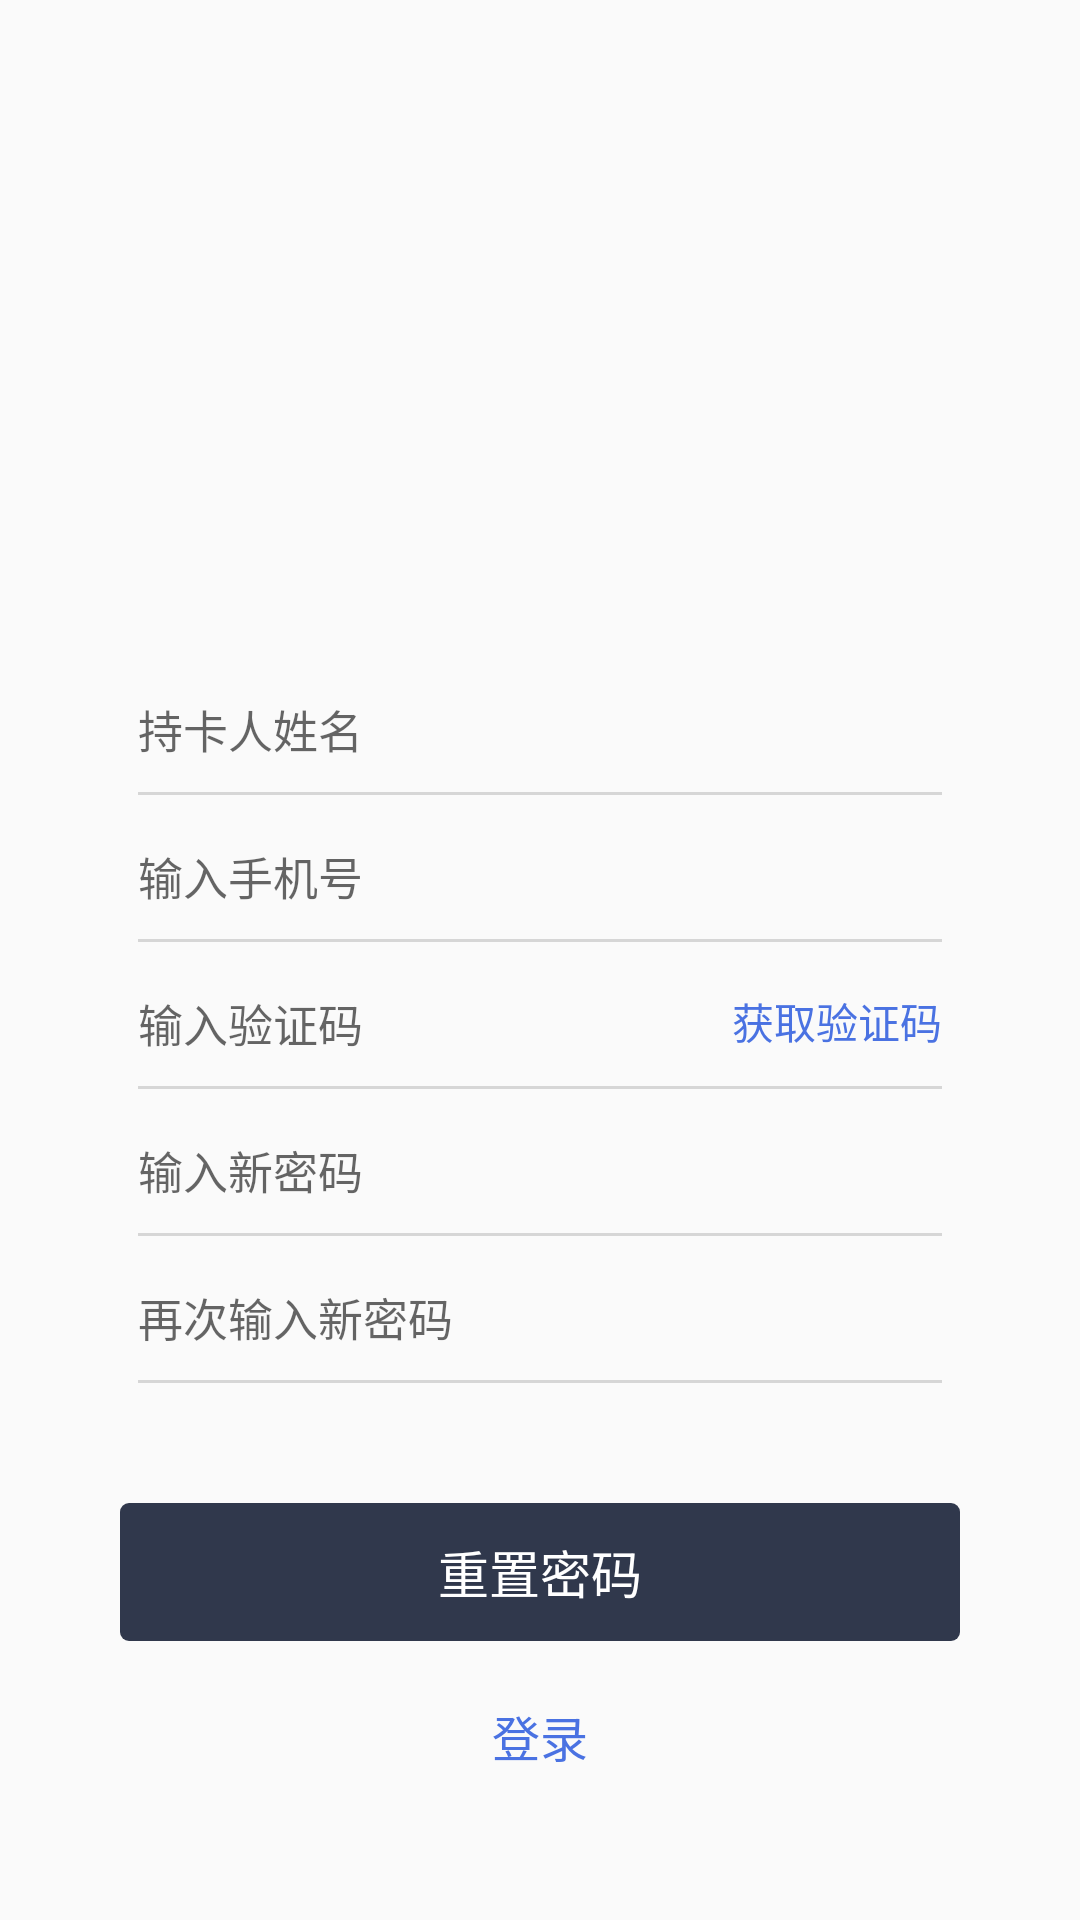

Write the Android layout XML for this screen, with the resource values it uses.
<!-- AndroidManifest.xml: application theme AppTheme -->
<!-- res/layout/activity_update_password.xml -->
<?xml version="1.0" encoding="utf-8"?>
<ScrollView xmlns:android="http://schemas.android.com/apk/res/android"
            android:layout_width="match_parent"
            android:layout_height="match_parent"
            android:orientation="vertical">

    <LinearLayout
        android:layout_width="match_parent"
        android:layout_height="wrap_content"
        android:orientation="vertical">


        <ImageView
            android:layout_width="@dimen/len_120"
            android:layout_height="@dimen/len_120"
            android:layout_gravity="center"
            android:layout_marginTop="@dimen/len_60"/>


        <EditText
            android:id="@+id/edit_bank_name"
            android:layout_width="268dp"
            android:layout_height="wrap_content"
            android:layout_gravity="center"
            android:layout_marginTop="@dimen/len_52"
            android:background="@null"
            android:hint="@string/input_bank_account_name"
            android:textColor="@color/base_text_gray"
            android:textSize="15sp"/>

        <View
            android:layout_width="268dp"
            android:layout_height="1dp"
            android:layout_gravity="center"
            android:layout_marginTop="@dimen/len_10"
            android:background="#d6d6d6"/>


        <EditText
            android:id="@+id/edit_phone_num"
            android:layout_width="268dp"
            android:layout_height="wrap_content"
            android:layout_gravity="center"
            android:layout_marginTop="@dimen/len_16"
            android:background="@null"
            android:hint="@string/input_account_phone"
            android:inputType="phone"
            android:textColor="@color/base_text_gray"
            android:textSize="15sp"/>

        <View
            android:layout_width="268dp"
            android:layout_height="1dp"
            android:layout_gravity="center"
            android:layout_marginTop="@dimen/len_10"
            android:background="#d6d6d6"/>

        <LinearLayout
            android:layout_width="268dp"
            android:layout_height="wrap_content"
            android:layout_gravity="center"
            android:layout_marginTop="@dimen/len_16"
            android:orientation="horizontal">

            <EditText
                android:id="@+id/edit_phone_code"
                android:layout_width="0dp"
                android:layout_height="wrap_content"
                android:layout_gravity="center"
                android:layout_weight="1"
                android:background="@null"
                android:hint="@string/please_input_phone_code"
                android:textColor="@color/base_text_gray"
                android:textSize="15sp"/>

            <TextView
                android:textSize="14sp"
                android:id="@+id/tv_get_code"
                android:layout_width="wrap_content"
                android:layout_height="wrap_content"
                android:layout_marginLeft="@dimen/len_10"
                android:text="@string/get_veri_code"
                android:textColor="#4a72e2"/>


        </LinearLayout>


        <View
            android:layout_width="268dp"
            android:layout_height="1dp"
            android:layout_gravity="center"
            android:layout_marginTop="@dimen/len_10"
            android:background="#d6d6d6"/>


        <EditText
            android:id="@+id/edit_new_pass"
            android:layout_width="268dp"
            android:layout_height="wrap_content"
            android:layout_gravity="center"
            android:layout_marginTop="@dimen/len_16"
            android:background="@null"
            android:hint="@string/input_new_password"
            android:textColor="@color/base_text_gray"
            android:textSize="15sp"/>

        <View
            android:layout_width="268dp"
            android:layout_height="1dp"
            android:layout_gravity="center"
            android:layout_marginTop="@dimen/len_10"
            android:background="#d6d6d6"/>


        <EditText
            android:id="@+id/edit_new_pass_again"
            android:layout_width="268dp"
            android:layout_height="wrap_content"
            android:layout_gravity="center"
            android:layout_marginTop="@dimen/len_16"
            android:background="@null"
            android:hint="@string/input_new_password_again"
            android:textColor="@color/base_text_gray"
            android:textSize="15sp"/>

        <View
            android:layout_width="268dp"
            android:layout_height="1dp"
            android:layout_gravity="center"
            android:layout_marginTop="@dimen/len_10"
            android:background="#d6d6d6"/>


        <TextView
            android:id="@+id/tv_reset_password"
            android:layout_width="280dp"
            android:layout_height="46dp"
            android:layout_gravity="center"
            android:layout_marginTop="@dimen/len_40"
            android:background="@drawable/bt_next_border"
            android:gravity="center"
            android:text="@string/reset_password"
            android:textColor="@color/white"
            android:textSize="17sp"/>

        <TextView
            android:id="@+id/tv_login"
            android:layout_width="wrap_content"
            android:layout_height="wrap_content"
            android:layout_gravity="center"
            android:layout_marginTop="@dimen/len_20"
            android:text="@string/login"
            android:textColor="#4a72e2"
            android:textSize="16sp"/>


    </LinearLayout>
</ScrollView>
<!-- resources referenced by this layout -->
<resources>
  <color name="base_text_gray">#9b9b9b</color>
  <color name="white">#ffffff</color>
  <dimen name="len_10">10dp</dimen>
  <dimen name="len_120">120dp</dimen>
  <dimen name="len_16">16dp</dimen>
  <dimen name="len_20">20dp</dimen>
  <dimen name="len_40">40dp</dimen>
  <dimen name="len_52">52dp</dimen>
  <dimen name="len_60">60dp</dimen>
  <!-- drawable bt_next_border (drawable) -->
  <?xml version="1.0" encoding="utf-8"?>
  <shape xmlns:android="http://schemas.android.com/apk/res/android">
      <solid android:color="@color/main_color" />
      <corners
          android:bottomLeftRadius="3dp"
          android:bottomRightRadius="3dp"
          android:topLeftRadius="3dp"
          android:topRightRadius="3dp" />
  
  </shape>
  <string name="get_veri_code">获取验证码</string>
  <string name="input_account_phone">输入手机号</string>
  <string name="input_bank_account_name">持卡人姓名</string>
  <string name="input_new_password">输入新密码</string>
  <string name="input_new_password_again">再次输入新密码</string>
  <string name="login">登录</string>
  <string name="please_input_phone_code">输入验证码</string>
  <string name="reset_password">重置密码</string>
  <style name="AppTheme" parent="Theme.AppCompat.Light.NoActionBar">
          
          <item name="colorPrimary">@color/colorPrimary</item>
          <item name="colorPrimaryDark">@color/colorPrimaryDark</item>
          <item name="colorAccent">@color/colorAccent</item>
      </style>
  <color name="main_color">#30384C</color>
  <color name="colorPrimary">#31373d</color>
  <color name="colorPrimaryDark">#31373d</color>
  <color name="colorAccent">#1572fc</color>
</resources>
